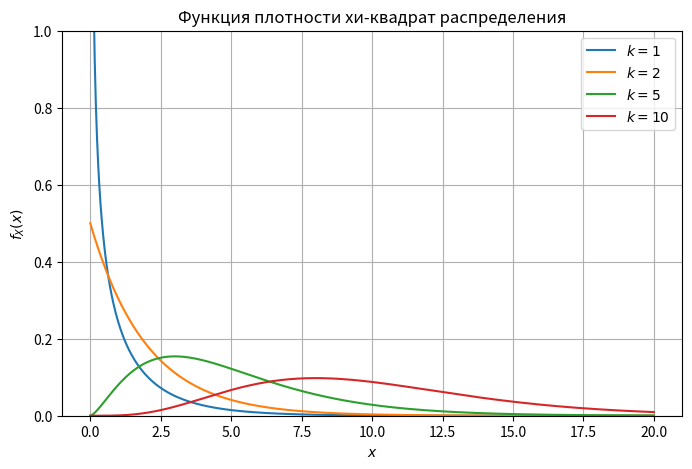

Python code for this plot:
from scipy.stats import chi2
import numpy as np
import matplotlib.pyplot as plt

degrees_of_freedom = [1, 2, 5, 10]

x = np.linspace(0, 20, 1000)

plt.figure(figsize=(8, 5))

for k in degrees_of_freedom:
    plt.plot(x, chi2.pdf(x, k), label=fr'$k={k}$')

plt.xlabel('$x$')
plt.ylabel('$f_X(x)$')
plt.ylim(0, 1)
plt.title('Функция плотности хи-квадрат распределения')
plt.legend()
plt.grid(True)
plt.show()
